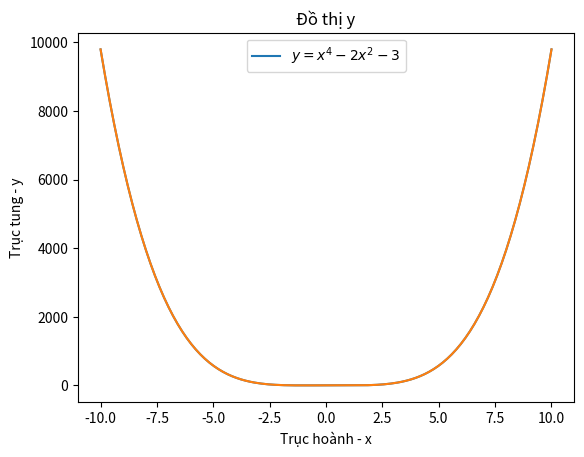

This figure's Python source:
import numpy as np
import matplotlib.pyplot as plt
def ham_bac_4(a, b, c, x):
    f = a*x**4 + b*x**2 + c
    return f
def ve_ham_so():
    x = np.linspace(start=-10.0,stop=10.0, num=200)
    y = ham_bac_4(1, -2, -3, x)
    fig, ax = plt.subplots()
    ax.set_xlabel("Trục hoành - x")
    ax.set_ylabel("Trục tung - y")
    ax.set_title("Đồ thị y")
    ax.plot(x,y,label=r"$y=x^{4}-2x^{2}-3$")
    ax.plot(x, y)
    ax.legend()
    plt.show()
ve_ham_so()
